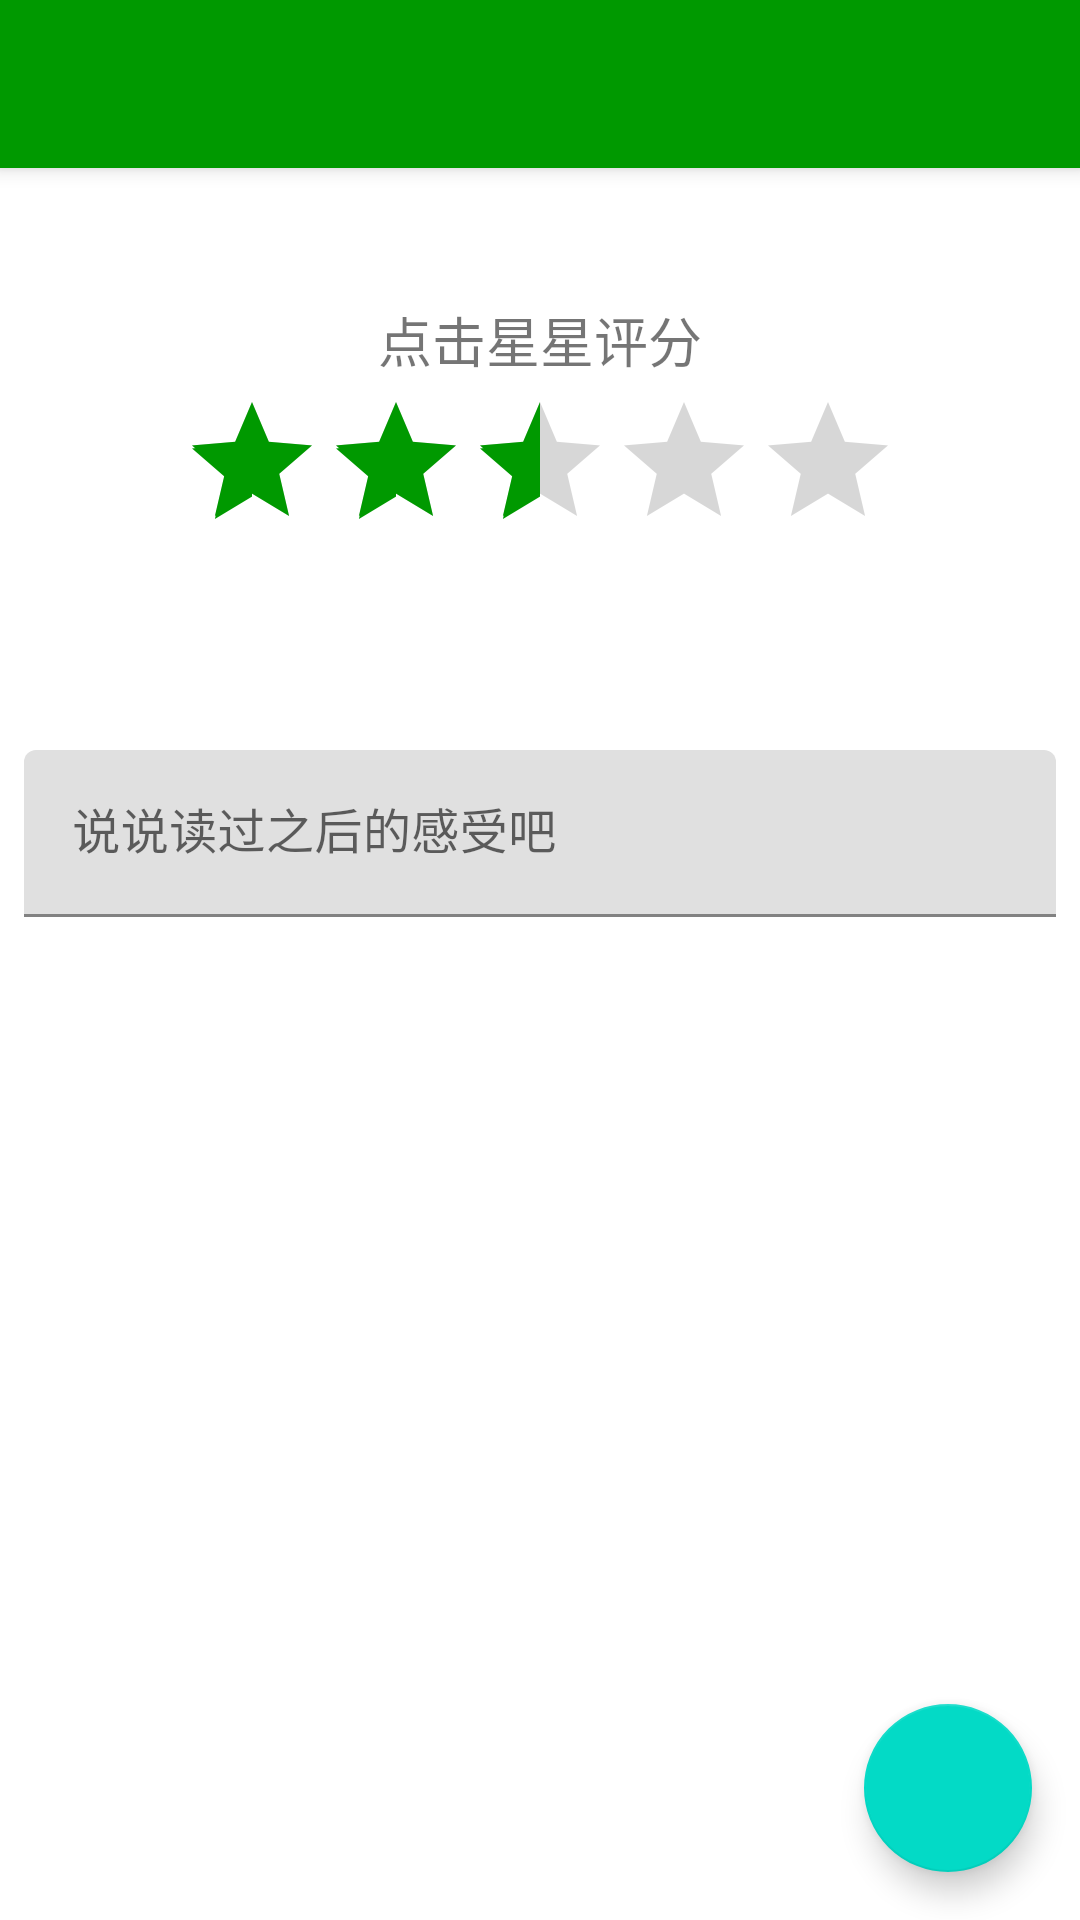

Reconstruct the res/layout file that produces this screen, plus the resources it refers to.
<!-- AndroidManifest.xml: application theme Theme.BVM -->
<!-- res/layout/activity_book_comment.xml -->
<?xml version="1.0" encoding="utf-8"?>
<androidx.coordinatorlayout.widget.CoordinatorLayout xmlns:android="http://schemas.android.com/apk/res/android"
    xmlns:app="http://schemas.android.com/apk/res-auto"
    xmlns:tools="http://schemas.android.com/tools"
    android:layout_width="match_parent"
    android:layout_height="match_parent"
    tools:context=".ui.book.BookCommentActivity">



    <com.google.android.material.appbar.AppBarLayout
        android:layout_width="match_parent"
        android:layout_height="wrap_content">

        <androidx.appcompat.widget.Toolbar
            android:id="@+id/bookCommentToolbar"
            android:layout_width="match_parent"
            android:layout_height="?attr/actionBarSize"
            android:background="#090"
            android:theme="@style/ThemeOverlay.AppCompat.Dark.ActionBar"
            app:popupTheme="@style/ThemeOverlay.AppCompat.Light"
            app:layout_scrollFlags="scroll|enterAlways|snap" />

    </com.google.android.material.appbar.AppBarLayout>


    <com.google.android.material.textview.MaterialTextView
        android:layout_width="wrap_content"
        android:layout_height="wrap_content"
        android:layout_gravity="center_horizontal"
        android:layout_marginTop="100dp"
        android:text="点击星星评分"
        android:textSize="18sp"/>

    <RatingBar
        android:id="@+id/bookRatingBar"
        android:layout_width="wrap_content"
        android:layout_height="wrap_content"
        android:layout_marginTop="130dp"
        android:layout_gravity="center_horizontal"
        android:rating="2.5"/>

    <com.google.android.material.textfield.TextInputLayout
        android:id="@+id/bookCommentText"
        android:layout_width="match_parent"
        android:layout_height="wrap_content"
        app:endIconMode="clear_text"
        android:layout_marginTop="250dp"
        android:layout_marginLeft="8dp"
        android:layout_marginRight="8dp">
        <com.google.android.material.textfield.TextInputEditText
            android:layout_width="match_parent"
            android:layout_height="wrap_content"
            android:hint="说说读过之后的感受吧" />
    </com.google.android.material.textfield.TextInputLayout>

    <com.google.android.material.floatingactionbutton.FloatingActionButton
        android:id="@+id/bookRatingCommentFab"
        android:layout_width="wrap_content"
        android:layout_height="wrap_content"
        android:layout_gravity="bottom|end"
        android:layout_margin="16dp"
        android:src="@drawable/ic_done"/>

</androidx.coordinatorlayout.widget.CoordinatorLayout>
<!-- resources referenced by this layout -->
<resources>
  <style name="Theme.BVM" parent="Theme.MaterialComponents.Light.NoActionBar">
          
          <item name="colorPrimary">#090</item>
          <item name="colorPrimaryDark">#090</item>
          <item name="colorAccent">#090</item>
          
      </style>
</resources>
